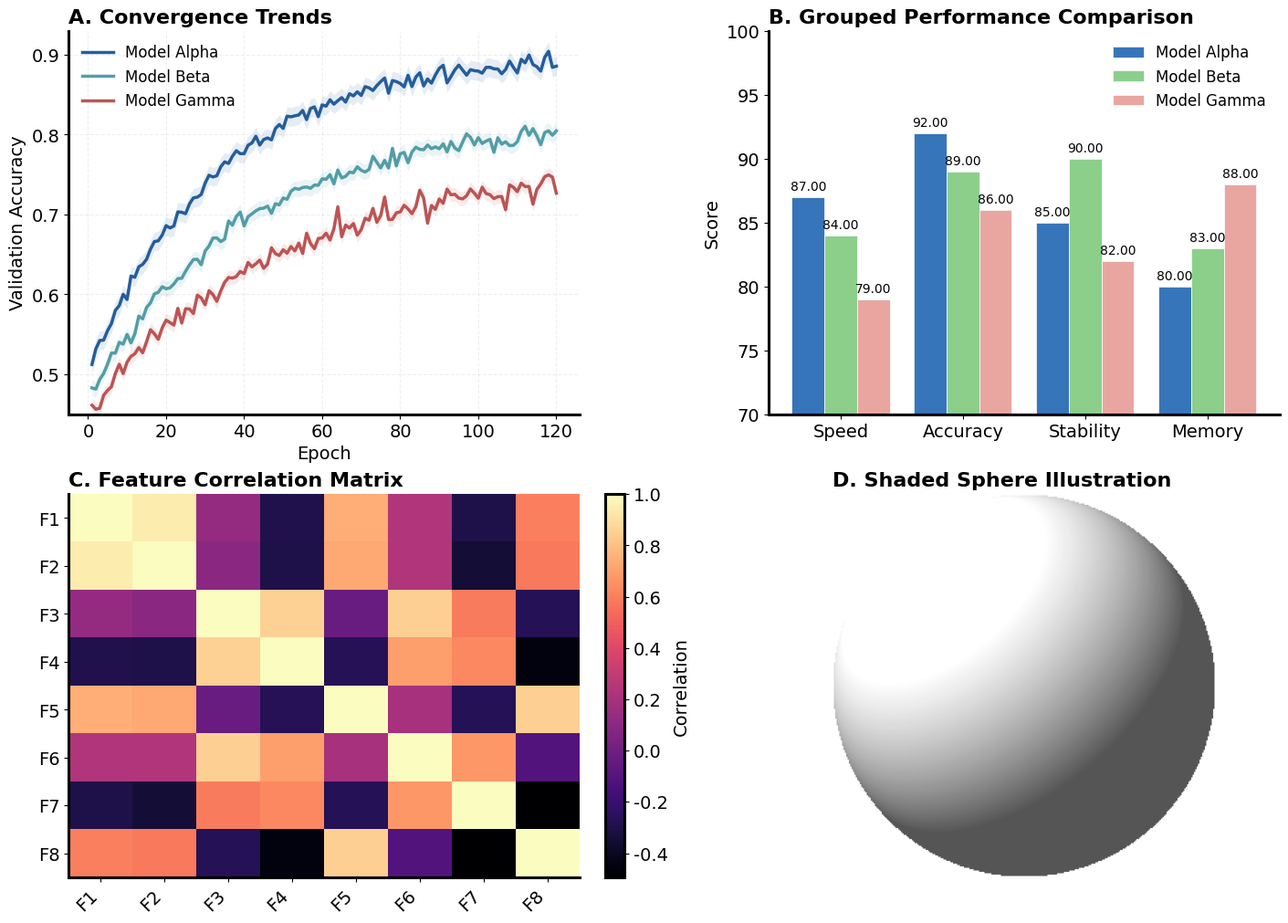

This chart was generated by the following Python code:
"""Publication-quality plotting utilities for scientific figures.

This module provides a suite of high-level wrappers around matplotlib to produce
consistent, submission-ready scientific figures. It enforces a unified aesthetic
(Helvetica-like fonts, high-contrast palettes, minimal spines) and handles
robust export workflows for LaTeX and digital formats.

Standard usage involves:
1. Setting the global style with `apply_publication_style`.
2. Creating a figure/axes layout with `create_subplots`.
3. Populating axes using specialized `make_*` helpers.
4. Exporting via `finalize_figure`.
"""

from __future__ import annotations

import logging
from collections.abc import Sequence
from dataclasses import dataclass
from pathlib import Path
from typing import TYPE_CHECKING, Any, Final

import matplotlib.pyplot as plt
import numpy as np

if TYPE_CHECKING:
    import numpy.typing as npt
    from matplotlib.axes import Axes
    from matplotlib.container import BarContainer
    from matplotlib.figure import Figure
    from matplotlib.image import AxesImage

# Configure logger
logger = logging.getLogger(__name__)

# --- Aesthetics & Constants ---

PALETTE: Final[dict[str, str]] = {
    "blue_main": "#0F4D92",
    "blue_secondary": "#3775BA",
    "green_1": "#DDF3DE",
    "green_2": "#AADCA9",
    "green_3": "#8BCF8B",
    "red_1": "#F6CFCB",
    "red_2": "#E9A6A1",
    "red_strong": "#B64342",
    "neutral": "#CFCECE",
    "highlight": "#FFD700",
    "teal": "#42949E",
    "violet": "#9A4D8E",
}

DEFAULT_COLORS: Final[list[str]] = [
    PALETTE["blue_main"],
    PALETTE["green_3"],
    PALETTE["red_strong"],
    PALETTE["teal"],
    PALETTE["violet"],
    PALETTE["neutral"],
]

_VECTOR_FORMATS: Final[set[str]] = {"pdf", "svg", "eps"}
_RASTER_FORMATS: Final[set[str]] = {"png", "jpg", "jpeg", "tif", "tiff"}
_SUPPORTED_FORMATS: Final[set[str]] = _VECTOR_FORMATS | _RASTER_FORMATS


@dataclass(frozen=True)
class FigureStyle:
    """Configuration for global matplotlib rcParams.

    Attributes:
        font_size: Base font size in points.
        axes_linewidth: Width of the axis spines.
        use_tex: Whether to use LaTeX for text rendering.
        font_family: Priority list of font families.
    """

    font_size: int = 16
    axes_linewidth: float = 2.5
    use_tex: bool = False
    font_family: tuple[str, ...] = ("DejaVu Sans", "Helvetica", "Arial", "sans-serif")


# --- Internal Helpers ---


def _require(condition: bool, message: str) -> None:
    """Internal assertion-style validator."""
    if not condition:
        raise ValueError(f"[scientific_figure_pro] {message}")


def _as_1d_array(name: str, values: Any) -> npt.NDArray[np.float64]:
    """Ensures input is a 1D numpy array of floats."""
    arr = np.asarray(values, dtype=np.float64)
    _require(arr.ndim == 1, f"'{name}' must be 1D, got shape {arr.shape}")
    _require(arr.size > 0, f"'{name}' cannot be empty")
    return arr


def _as_2d_array(name: str, values: Any) -> npt.NDArray[np.float64]:
    """Ensures input is a 2D numpy array of floats."""
    arr = np.asarray(values, dtype=np.float64)
    _require(arr.ndim == 2, f"'{name}' must be 2D, got shape {arr.shape}")
    _require(arr.size > 0, f"'{name}' cannot be empty")
    return arr


# --- Core API ---


def apply_publication_style(style: FigureStyle | None = None) -> None:
    """Configures matplotlib with publication-ready defaults.

    Args:
        style: Optional custom FigureStyle object. Defaults to standard.
    """
    s = style or FigureStyle()

    plt.rcParams.update(
        {
            "text.usetex": s.use_tex,
            "font.family": "sans-serif",
            "font.sans-serif": list(s.font_family),
            "font.size": s.font_size,
            "axes.labelsize": s.font_size,
            "axes.titlesize": s.font_size + 2,
            "axes.linewidth": s.axes_linewidth,
            "axes.spines.right": False,
            "axes.spines.top": False,
            "legend.frameon": False,
            "legend.fontsize": s.font_size - 2,
            "xtick.direction": "out",
            "ytick.direction": "out",
            "svg.fonttype": "none",
            "pdf.fonttype": 42,
            "ps.fonttype": 42,
            "savefig.bbox": "tight",
            "savefig.transparent": False,
        }
    )
    logger.debug("Applied publication style configuration.")


def create_subplots(
    nrows: int = 1,
    ncols: int = 1,
    figsize: tuple[float, float] | None = None,
    **kwargs: Any,
) -> tuple[Figure, npt.NDArray[np.object_]]:
    """Creates a figure and a flattened array of axes.

    Args:
        nrows: Number of rows in the grid.
        ncols: Number of columns in the grid.
        figsize: (width, height) in inches.
        **kwargs: Additional arguments passed to `plt.subplots`.

    Returns:
        A tuple of (Figure, flat array of Axes).
    """
    _require(nrows > 0 and ncols > 0, "Grid dimensions must be positive integers.")

    fig, axes = plt.subplots(nrows, ncols, figsize=figsize, **kwargs)
    return fig, np.atleast_1d(np.array(axes, dtype=object)).flatten()


def finalize_figure(
    fig: Figure,
    out_path: str | Path,
    formats: Sequence[str] | None = None,
    dpi: int = 300,
    close: bool = True,
    pad: float = 0.05,
    **kwargs: Any,
) -> list[Path]:
    """Saves the figure in multiple formats and closes it.

    If no formats are provided, it defaults to (pdf, svg, eps) unless the out_path
    already contains an extension.

    Args:
        fig: The matplotlib Figure object.
        out_path: Filename or directory path.
        formats: List of extensions (e.g., ['png', 'pdf']).
        dpi: Resolution for raster formats.
        close: Whether to call plt.close(fig) after saving.
        pad: Padding in inches.
        **kwargs: Passed to fig.savefig.

    Returns:
        List of Paths to the saved files.
    """
    path = Path(out_path)
    exts = formats

    if not exts:
        exts = [path.suffix.lstrip(".")] if path.suffix else ["pdf", "svg", "eps"]

    base = path.with_suffix("") if path.suffix else path
    base.parent.mkdir(parents=True, exist_ok=True)

    saved: list[Path] = []
    for ext in exts:
        ext = ext.lower().strip(".")
        _require(ext in _SUPPORTED_FORMATS, f"Unsupported format: {ext}")

        target = base.with_suffix(f".{ext}")
        save_params = {"format": ext, "bbox_inches": "tight", "pad_inches": pad}
        if ext in _RASTER_FORMATS:
            save_params["dpi"] = dpi
        save_params.update(kwargs)

        fig.savefig(target, **save_params)
        saved.append(target)

    if close:
        plt.close(fig)

    logger.info(f"Saved figure to: {', '.join(p.name for p in saved)}")
    return saved


# --- Specialized Plotting Helpers ---


def make_trend(
    ax: Axes,
    x: Sequence[float],
    y_series: Sequence[Sequence[float]],
    labels: Sequence[str],
    colors: Sequence[str] | None = None,
    ylabel: str | None = None,
    xlabel: str | None = None,
    show_shadow: bool = True,
) -> None:
    """Renders multiple line trends with optional confidence shadows."""
    x_arr = _as_1d_array("x", x)
    color_map = colors or DEFAULT_COLORS

    for i, y in enumerate(y_series):
        y_arr = _as_1d_array(f"y_series[{i}]", y)
        _require(len(x_arr) == len(y_arr), f"Length mismatch in series {i}")

        color = color_map[i % len(color_map)]
        if show_shadow:
            span = np.ptp(y_arr) or 1.0
            ax.fill_between(
                x_arr,
                y_arr - 0.03 * span,
                y_arr + 0.03 * span,
                color=color,
                alpha=0.1,
                lw=0,
            )

        ax.plot(x_arr, y_arr, label=labels[i], color=color, lw=2.5, alpha=0.9)

    if xlabel:
        ax.set_xlabel(xlabel)
    if ylabel:
        ax.set_ylabel(ylabel)
    ax.legend()


def make_grouped_bar(
    ax: Axes,
    categories: Sequence[str],
    series: Sequence[Sequence[float]],
    labels: Sequence[str],
    ylabel: str = "Value",
    colors: Sequence[str] | None = None,
    annotate: bool = False,
) -> BarContainer:
    """Renders a high-contrast grouped bar chart."""
    data = _as_2d_array("series", series)
    n_series, n_cats = data.shape
    _require(len(categories) == n_cats, "Category count mismatch")

    x = np.arange(n_cats)
    total_width = 0.8
    width = total_width / n_series
    color_map = colors or DEFAULT_COLORS

    last_bars = None
    for i in range(n_series):
        offset = (i - (n_series - 1) / 2) * width
        bars = ax.bar(
            x + offset,
            data[i],
            width,
            label=labels[i],
            color=color_map[i % len(color_map)],
            edgecolor="white",
            lw=0.5,
        )
        last_bars = bars
        if annotate:
            annotate_bars(ax, bars)

    ax.set_xticks(x)
    ax.set_xticklabels(categories)
    ax.set_ylabel(ylabel)
    ax.legend()
    return last_bars


def annotate_bars(
    ax: Axes,
    bars: BarContainer,
    fmt: str = "{:.2f}",
    fontsize: int = 10,
    padding: float = 3,
) -> None:
    """Adds text labels above bars in a BarContainer."""
    for bar in bars:
        height = bar.get_height()
        ax.annotate(
            fmt.format(height),
            xy=(bar.get_x() + bar.get_width() / 2, height),
            xytext=(0, padding),
            textcoords="offset points",
            ha="center",
            va="bottom",
            fontsize=fontsize,
        )


def make_heatmap(
    ax: Axes,
    matrix: Sequence[Sequence[float]],
    x_labels: Sequence[str] | None = None,
    y_labels: Sequence[str] | None = None,
    cmap: str = "magma",
    cbar_label: str | None = None,
    annotate: bool = False,
) -> AxesImage:
    """Renders a cleaned heatmap with optional text annotations."""
    data = _as_2d_array("matrix", matrix)
    im = ax.imshow(data, cmap=cmap, aspect="auto", interpolation="nearest")

    if x_labels:
        ax.set_xticks(np.arange(len(x_labels)))
        ax.set_xticklabels(x_labels, rotation=45, ha="right")
    if y_labels:
        ax.set_yticks(np.arange(len(y_labels)))
        ax.set_yticklabels(y_labels)

    if cbar_label:
        cbar = ax.figure.colorbar(im, ax=ax)
        cbar.set_label(cbar_label)

    if annotate:
        threshold = (data.max() + data.min()) / 2
        for i in range(data.shape[0]):
            for j in range(data.shape[1]):
                val = data[i, j]
                color = "white" if val < threshold else "black"
                ax.text(
                    j,
                    i,
                    f"{val:.2f}",
                    ha="center",
                    va="center",
                    color=color,
                    fontsize=9,
                )

    return im


def make_scatter(
    ax: Axes,
    x: Sequence[float],
    y: Sequence[float],
    label: str | None = None,
    color: str | None = None,
    size: float = 50,
    alpha: float = 0.7,
) -> None:
    """Renders a publication-style scatter plot."""
    x_arr = _as_1d_array("x", x)
    y_arr = _as_1d_array("y", y)
    _require(len(x_arr) == len(y_arr), "Length mismatch in scatter")

    ax.scatter(
        x_arr,
        y_arr,
        s=size,
        label=label,
        color=color or PALETTE["blue_main"],
        alpha=alpha,
        edgecolors="white",
        lw=0.5,
    )
    if label:
        ax.legend()


def make_sphere_illustration(
    ax: Axes,
    light_dir: tuple[float, float, float] = (-0.5, 0.5, 0.8),
    resolution: int = 128,
    alpha: float = 0.6,
) -> None:
    """Draws a shaded 2D sphere to mimic 3D lighting."""
    xs = np.linspace(-1, 1, resolution)
    ys = np.linspace(-1, 1, resolution)
    x, y = np.meshgrid(xs, ys)
    r2 = x**2 + y**2
    mask = r2 <= 1.0

    z = np.zeros_like(x)
    z[mask] = np.sqrt(1.0 - r2[mask])

    norm = np.sqrt(x**2 + y**2 + z**2) + 1e-12
    nx, ny, nz = x / norm, y / norm, z / norm

    light = np.array(light_dir)
    light = light / np.linalg.norm(light)

    intensity = np.maximum(0.0, nx * light[0] + ny * light[1] + nz * light[2])
    shade = np.clip(0.3 + 0.9 * intensity, 0.0, 1.0)

    img = np.ones((resolution, resolution), dtype=float)
    img[mask] = shade[mask]

    ax.imshow(
        img,
        cmap="gray",
        origin="lower",
        extent=[-1, 1, -1, 1],
        vmin=0,
        vmax=1,
        alpha=alpha,
    )
    ax.set_axis_off()


def demo() -> None:
    """Runs a polished demo for all major plot types."""
    logging.basicConfig(level=logging.INFO)
    rng = np.random.default_rng(11)
    apply_publication_style(FigureStyle(font_size=14, axes_linewidth=2.2))

    fig, axes = create_subplots(2, 2, figsize=(14, 10), constrained_layout=True)

    # Panel A: convergence trends with uncertainty bands.
    epochs = np.arange(1, 121)
    curve_a = (
        0.50
        + 0.40 * (1 - np.exp(-epochs / 33.0))
        + rng.normal(0, 0.006, size=epochs.size)
    )
    curve_b = (
        0.47
        + 0.35 * (1 - np.exp(-epochs / 40.0))
        + rng.normal(0, 0.007, size=epochs.size)
    )
    curve_c = (
        0.45
        + 0.31 * (1 - np.exp(-epochs / 47.0))
        + rng.normal(0, 0.008, size=epochs.size)
    )
    make_trend(
        axes[0],
        x=epochs,
        y_series=[curve_a, curve_b, curve_c],
        labels=["Model Alpha", "Model Beta", "Model Gamma"],
        colors=[PALETTE["blue_main"], PALETTE["teal"], PALETTE["red_strong"]],
        xlabel="Epoch",
        ylabel="Validation Accuracy",
        show_shadow=True,
    )
    axes[0].set_ylim(0.45, 0.93)
    axes[0].set_title("A. Convergence Trends", loc="left", fontweight="bold")
    axes[0].grid(alpha=0.2, linestyle="--")

    # Panel B: grouped performance comparison with labels.
    categories = ["Speed", "Accuracy", "Stability", "Memory"]
    series = [
        [87, 92, 85, 80],
        [84, 89, 90, 83],
        [79, 86, 82, 88],
    ]
    make_grouped_bar(
        axes[1],
        categories=categories,
        series=series,
        labels=["Model Alpha", "Model Beta", "Model Gamma"],
        ylabel="Score",
        colors=[PALETTE["blue_secondary"], PALETTE["green_3"], PALETTE["red_2"]],
        annotate=True,
    )
    axes[1].set_ylim(70, 100)
    axes[1].set_title(
        "B. Grouped Performance Comparison", loc="left", fontweight="bold"
    )

    # Panel C: feature correlation heatmap from structured synthetic data.
    n_features = 8
    base = rng.normal(size=(600, n_features))
    transform = np.array(
        [
            [1.0, 0.68, 0.14, -0.22, 0.39, 0.12, -0.15, 0.28],
            [0.68, 1.0, 0.10, -0.19, 0.35, 0.18, -0.20, 0.24],
            [0.14, 0.10, 1.0, 0.63, -0.08, 0.55, 0.30, -0.16],
            [-0.22, -0.19, 0.63, 1.0, -0.12, 0.44, 0.26, -0.21],
            [0.39, 0.35, -0.08, -0.12, 1.0, 0.14, -0.10, 0.58],
            [0.12, 0.18, 0.55, 0.44, 0.14, 1.0, 0.46, -0.09],
            [-0.15, -0.20, 0.30, 0.26, -0.10, 0.46, 1.0, -0.27],
            [0.28, 0.24, -0.16, -0.21, 0.58, -0.09, -0.27, 1.0],
        ]
    )
    corr = np.corrcoef(base @ transform, rowvar=False)
    labels = [f"F{i}" for i in range(1, n_features + 1)]
    make_heatmap(
        axes[2],
        matrix=corr,
        x_labels=labels,
        y_labels=labels,
        cmap="magma",
        cbar_label="Correlation",
        annotate=False,
    )
    axes[2].set_title("C. Feature Correlation Matrix", loc="left", fontweight="bold")

    # Panel D: conceptual geometry panel.
    make_sphere_illustration(
        axes[3], light_dir=(-0.55, 0.65, 0.55), resolution=280, alpha=0.95
    )
    axes[3].set_title("D. Shaded Sphere Illustration", loc="left", fontweight="bold")

    finalize_figure(
        fig, "scientific_figure_demo_full", formats=["png", "pdf"], dpi=350, pad=0.06
    )


if __name__ == "__main__":
    demo()
